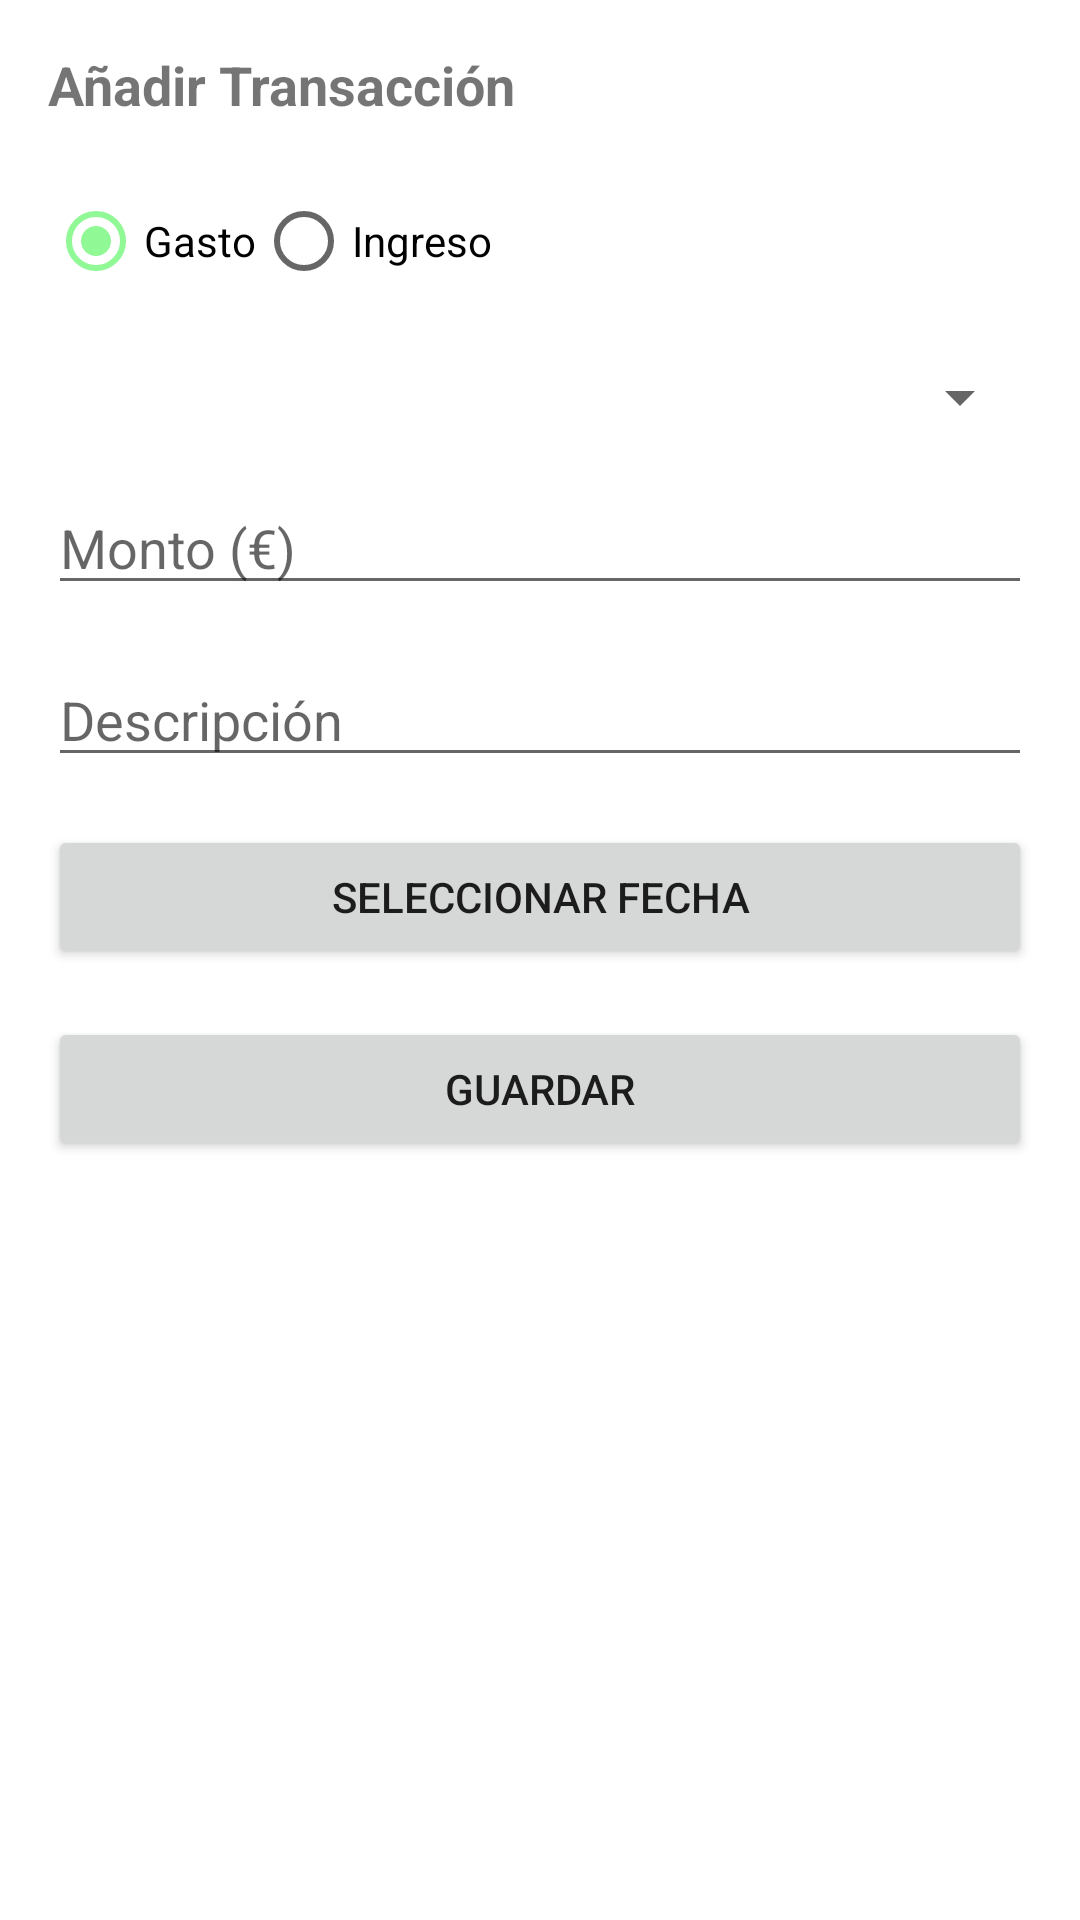

Reconstruct the res/layout file that produces this screen, plus the resources it refers to.
<!-- AndroidManifest.xml: application theme Theme.Finantrack -->
<!-- res/layout/bottomsheet_add_transaccion.xml -->
<?xml version="1.0" encoding="utf-8"?>
<LinearLayout xmlns:android="http://schemas.android.com/apk/res/android"
    android:orientation="vertical"
    android:padding="16dp"
    android:layout_width="match_parent"
    android:layout_height="wrap_content">

    <TextView
        android:text="Añadir Transacción"
        android:textSize="18sp"
        android:textStyle="bold"
        android:layout_marginBottom="16dp"
        android:layout_width="wrap_content"
        android:layout_height="wrap_content" />

    
    <RadioGroup
        android:id="@+id/rgTipo"
        android:orientation="horizontal"
        android:layout_width="match_parent"
        android:layout_height="wrap_content"
        android:layout_marginBottom="16dp">

        <RadioButton
            android:id="@+id/rbGasto"
            android:layout_width="wrap_content"
            android:layout_height="wrap_content"
            android:text="Gasto"
            android:checked="true"/>

        <RadioButton
            android:id="@+id/rbIngreso"
            android:layout_width="wrap_content"
            android:layout_height="wrap_content"
            android:text="Ingreso"/>
    </RadioGroup>

    
    <Spinner
        android:id="@+id/spinnerCategoria"
        android:layout_width="match_parent"
        android:layout_height="wrap_content"
        android:layout_marginBottom="16dp" />

    
    <EditText
        android:id="@+id/etMonto"
        android:layout_width="match_parent"
        android:layout_height="wrap_content"
        android:hint="Monto (€)"
        android:inputType="numberDecimal"
        android:layout_marginBottom="16dp"/>

    
    <EditText
        android:id="@+id/etDescripcion"
        android:layout_width="match_parent"
        android:layout_height="wrap_content"
        android:hint="Descripción"
        android:layout_marginBottom="16dp"/>

    
    <Button
        android:id="@+id/btnFecha"
        android:layout_width="match_parent"
        android:layout_height="wrap_content"
        android:text="Seleccionar fecha"
        android:layout_marginBottom="16dp"/>

    
    <Button
        android:id="@+id/btnGuardar"
        android:layout_width="match_parent"
        android:layout_height="wrap_content"
        android:text="Guardar"/>

</LinearLayout>
<!-- resources referenced by this layout -->
<resources>
  <style name="Theme.Finantrack" parent="Theme.MaterialComponents.DayNight.DarkActionBar">
          
          <item name="colorPrimary">@color/purple_500</item>
          <item name="colorPrimaryVariant">@color/purple_700</item>
          <item name="colorOnPrimary">@color/white</item>
          
          <item name="colorSecondary">@color/teal_200</item>
          <item name="colorSecondaryVariant">@color/teal_700</item>
          <item name="colorOnSecondary">@color/black</item>
          
          <item name="android:statusBarColor">?attr/colorPrimaryVariant</item>
          
      </style>
  <color name="purple_500">#5DA255</color>
  <color name="purple_700">#0E7A00</color>
  <color name="white">#FFFFFFFF</color>
  <color name="teal_200">#90F895</color>
  <color name="teal_700">#FF018786</color>
  <color name="black">#FF000000</color>
</resources>
